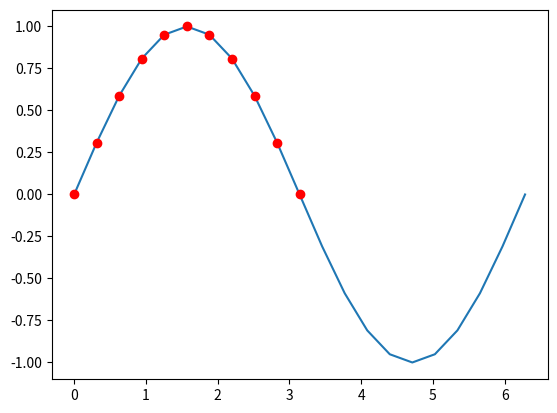

Write the Python code that produced this figure. (Note: this script raises an exception after producing the figure.)
from numpy import *  # 不推荐
import matplotlib.pyplot as plt
from numpy.random import rand

# 1. 安装 Numpy
# conda install numpy

# 2. a = [1, 2, 3, 4]，使用 Numpy 将每个元素 + 1
a = [1, 2, 3, 4]
a = array(a)
print(a + 1)

# 3. b = [4, 5, 6, 7]，使用 Numpy 将 a 和 b 对应元素相加
b = [4, 5, 6, 7]
print(a + b)

# 4. 将 a 转换为 2×2 的二维数组
a.shape = 2, 2
print(a)

# 5. 根据以下代码绘制曲线图
a = linspace(0, 2 * pi, 21)
print(a)
b = sin(a)

# conda install matplotlib
plt.plot(a, b)
# plt.show()

# 6. 选取 b 中所有的非负值

print(b >= 0)

# 7. 绘制 a, b 对应的非负值的点
mask = (b >= 0)
plt.plot(a[mask], b[mask], 'ro')
# plt.show()

# 8. 求 a 所有元素的和
print(a)
print(sum(a))
# 9. 求 a 所有元素乘积
print(prod(a))
# 10. 求以下 a 的全局最大最小值
a = rand(3, 4)
print(a)
print('min:', a.min())
print('max:', a.max())

# 11.求 a 的均值
a = array([[1, 2, 3], [4, 5, 6]])
print(a.mean())

# 12. 求 a 的标准差
print(a.std(axis=1))

# 13. 求 a 的方差
print(a.var(axis=1))

# 14. 把 a 限制在 [3,5] 范围内
a = array([[1, 2, 3],
           [4, 5, 6]])
print(a.clip(3, 5))

# 15. 把 a 近似到整数和一位小数
a = array([1.35, 2.5, 1.5])
print(a.round())  # .5 的近似，取向最近的偶数

# 16. 把数组修改为 2×3
a = arange(8)
print(a)
a.shape = 2, 4
print(a)

# 17. 对 a 做转置

a = array([[[0, 1, 2]],

           [[3, 4, 5]]])

print(a.transpose())
print(a.T)

# 18. 将 a 转为一维数组

a = array([[0, 1],
           [2, 3]])

print(a.flatten())

# 19. 求 a 的对角线

a = array([11, 21, 31, 12, 22, 32, 13, 23, 33])
a.shape = 3, 3
print(a)
print(a.diagonal())

# 20. 求 a 的右移 1 次对角线
print(a.diagonal(offset=1))
print(a.diagonal(offset=2))
print(a.diagonal(offset=-2))

a = array([[0, 1, 2, 3], [4, 5, 6, 7], [4, 5, 6, 7]])

# 21. 求 a 的基本属性：数据类型/形状/元素数目/一个元素&所有元素占用字节/维度
print(a.dtype)
print(a.shape)
print(a.size)
print(a.itemsize)
print(a.nbytes)
print(a.ndim)  # dim = dimension

# 22. a 转为list
print(a)
print(a.tolist())

# 23. a 转为 float
print(a.astype(float))

# 24. a 存为文件
save('array', a)

# 25. 从文件中取出 a
print('load:', load('array.npy'))

# 26. 使用 `arange` 生成 [0, 10] 一维数组
a = arange(11)
print(a)

# 27. 使用 `linspace` 生成 [0, 1] 五等分一维数组
a = linspace(0, 1, 5)
print(a)

# 28. 使用 `r_` 生成 [0, 1] 十等分行向量
a = r_[0:1:.1]
print(a)

# 29. 使用 `c_` 生成 [1, 5] 十等分列向量
a = c_[1:5:.4]
print(a)

# 30. 把 a 转为矩阵
a = array([[1, 2, 4],
           [2, 5, 3],
           [7, 8, 9]])

print('array:', a, 'type:', type(a))

a = mat(a)

print('matrix:', a, 'type:', type(a))